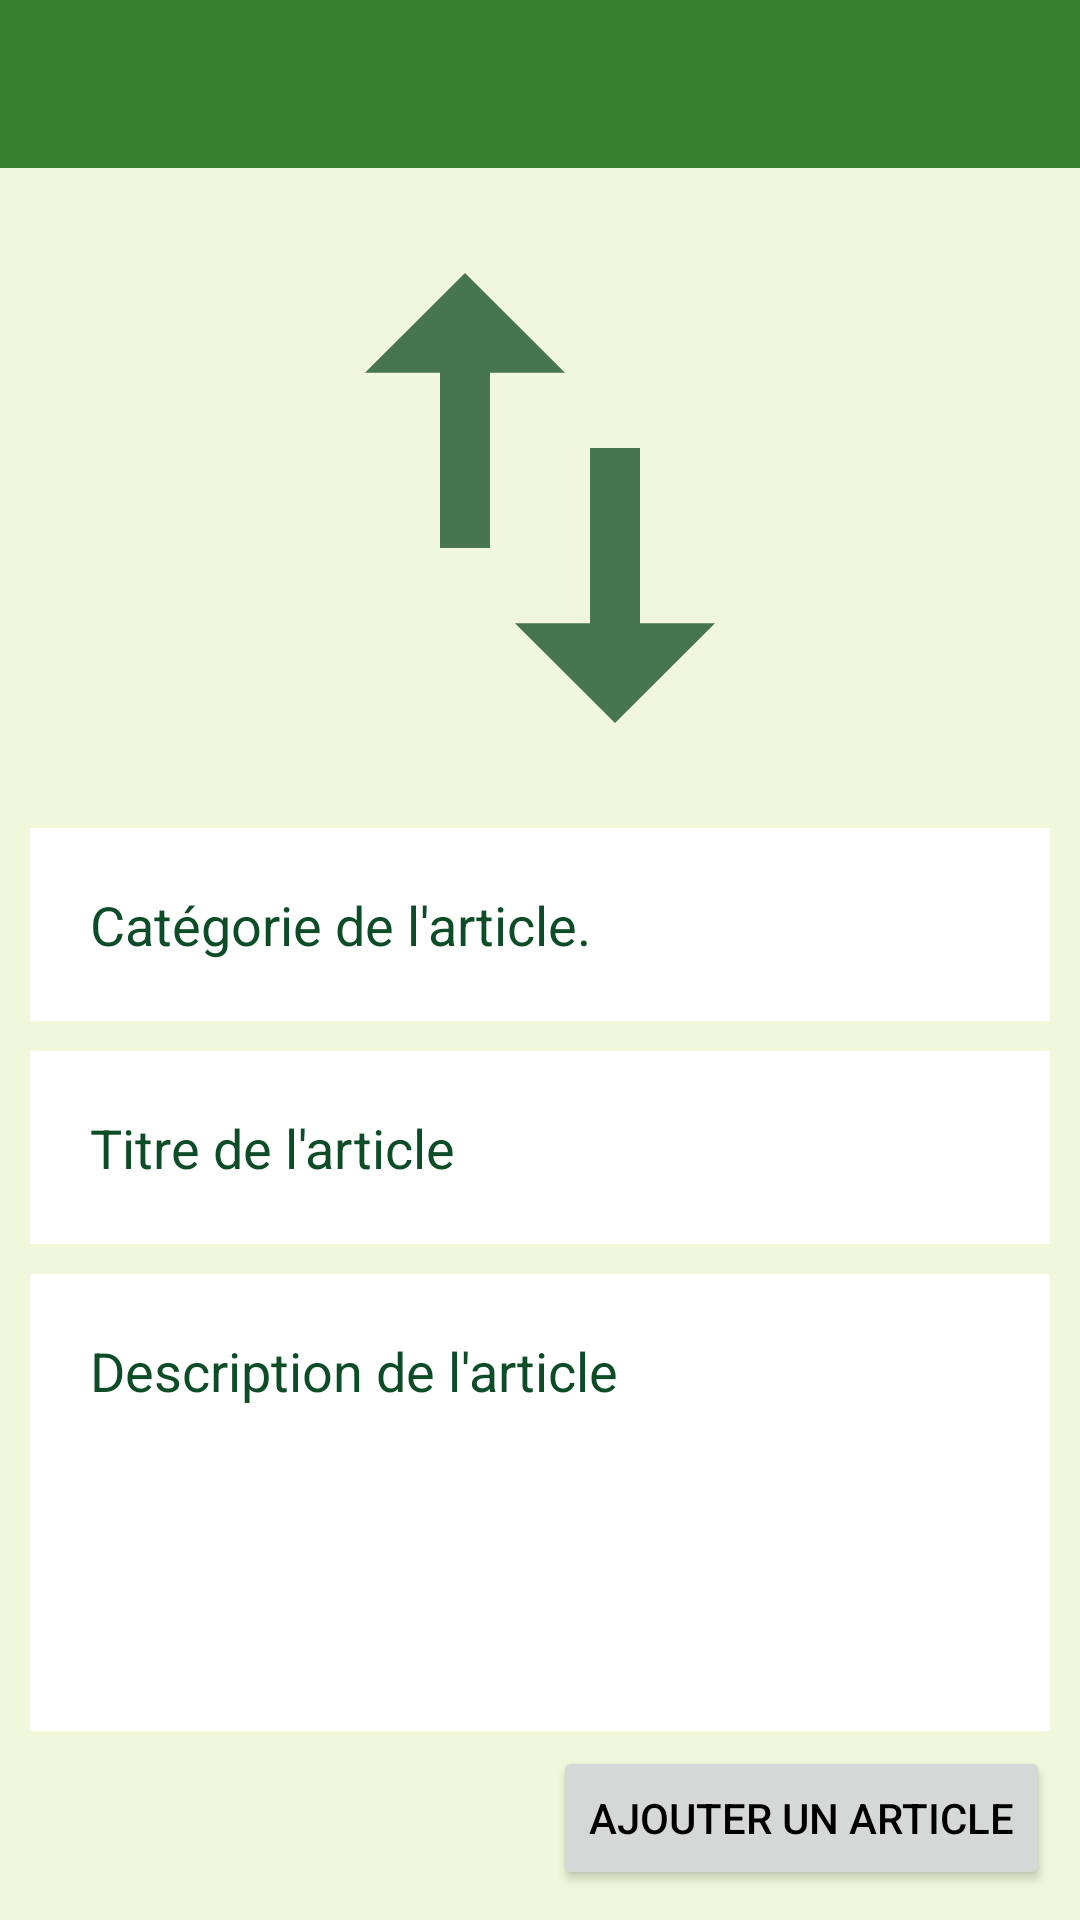

This screen was rendered from an Android layout file. Write that file and the resources it references.
<!-- AndroidManifest.xml: application theme Theme.Xpro -->
<!-- res/layout/activity_add.xml -->
<?xml version="1.0" encoding="utf-8"?>
<RelativeLayout xmlns:android="http://schemas.android.com/apk/res/android"
    xmlns:app="http://schemas.android.com/apk/res-auto"
    xmlns:tools="http://schemas.android.com/tools"
    android:layout_width="match_parent"
    android:layout_height="match_parent"
    tools:context=".AddActivity">

    <androidx.appcompat.widget.Toolbar
        android:id="@+id/toolbar"
        android:layout_alignParentTop="true"
        android:minHeight="?attr/actionBarSize"
        app:titleTextColor="@android:color/white"
        android:background="?attr/colorPrimary"
        android:layout_width="match_parent"
        android:layout_height="wrap_content" />

    <ImageView
        android:id="@+id/imArticle"
        android:layout_width="200dp"
        android:layout_height="200dp"
        android:layout_below="@+id/toolbar"
        android:layout_centerHorizontal="true"
        android:layout_marginStart="10dp"
        android:layout_marginTop="10dp"
        android:layout_marginEnd="10dp"
        android:contentDescription="@string/imArticle"
        android:src="@drawable/ic_action_logo" />

    <AutoCompleteTextView
        android:id="@+id/actvCategorie"
        android:layout_width="match_parent"
        android:layout_height="wrap_content"
        android:layout_below="@+id/imArticle"
        android:layout_marginStart="10dp"
        android:layout_marginTop="10dp"
        android:layout_marginEnd="10dp"
        android:background="@color/white"
        android:hint="@string/categorieArticle"
        android:inputType="text"
        android:padding="20dp"
        android:textColor="@color/green"
        android:textColorHint="@color/green" />

    <EditText
        android:id="@+id/edtvItemtitre"
        android:layout_width="match_parent"
        android:layout_height="wrap_content"
        android:layout_below="@+id/actvCategorie"
        android:layout_marginStart="10dp"
        android:layout_marginTop="10dp"
        android:layout_marginEnd="10dp"
        android:background="@color/white"
        android:hint="@string/item_titre"
        android:inputType="text"
        android:padding="20dp"
        android:textColor="@color/green"
        android:textColorHint="@color/green" />

    <EditText
        android:id="@+id/edtvItemdescription"
        android:layout_width="match_parent"
        android:layout_height="wrap_content"
        android:layout_below="@+id/edtvItemtitre"
        android:layout_marginStart="10dp"
        android:layout_marginTop="10dp"
        android:layout_marginEnd="10dp"
        android:layout_above="@+id/btAddarticle"
        android:background="@color/white"
        android:gravity="top"
        android:hint="@string/item_description"
        android:inputType="text"
        android:minHeight="200dp"
        android:padding="20dp"
        android:textColor="@color/green"
        android:textColorHint="@color/green" />

    <Button
        android:id="@+id/btAddarticle"
        android:layout_width="wrap_content"
        android:layout_height="wrap_content"
        android:layout_alignParentEnd="true"
        android:layout_alignParentBottom="true"
        android:layout_marginStart="10dp"
        android:layout_marginTop="5dp"
        android:layout_marginEnd="10dp"
        android:layout_marginBottom="10dp"
        android:text="@string/add_article" />

</RelativeLayout>
<!-- resources referenced by this layout -->
<resources>
  <color name="green">#0C4C27</color>
  <color name="white">#FFFFFFFF</color>
  <!-- drawable ic_action_logo (drawable-anydpi) -->
  <vector xmlns:android="http://schemas.android.com/apk/res/android"
      android:width="24dp"
      android:height="24dp"
      android:viewportWidth="24"
      android:viewportHeight="24"
      android:tint="#1C5528"
      android:alpha="0.8">
    <path
        android:fillColor="@android:color/white"
        android:pathData="M9,3L5,6.99h3L8,14h2L10,6.99h3L9,3zM16,17.01L16,10h-2v7.01h-3L15,21l4,-3.99h-3z"/>
  </vector>
  <string name="add_article">AJOUTER UN ARTICLE</string>
  <string name="categorieArticle">Catégorie de l\'article.</string>
  <string name="imArticle">PHOTO DE L\'ARTICLE.</string>
  <string name="item_description">Description de l\'article</string>
  <string name="item_titre">Titre de l\'article</string>
  <style name="Theme.Xpro" parent="Theme.MaterialComponents.DayNight.NoActionBar">
          
          <item name="colorPrimary">@color/lm_green_1</item> 
          <item name="colorPrimaryVariant">@color/lm_green_0</item> 
          <item name="colorOnPrimary">@color/white</item>
          
          <item name="colorSecondary">@color/lm_green_2</item> 
          <item name="colorSecondaryVariant">@color/teal_700</item>
          <item name="colorOnSecondary">@color/black</item>
          
          <item name="android:statusBarColor" tools:targetApi="l">?attr/colorPrimaryVariant</item>
          
          <item name="android:windowBackground">@color/lm_green_4</item>
          <item name="android:textColor">@color/black</item>
          <item name="background_ll">@color/lm_green_2_transp</item>
          <item name="background_edtv">@color/dm_gray_2_transp</item>
  
      </style>
  <color name="lm_green_1">#36802d</color>
  <color name="lm_green_0">#234d20</color>
  <color name="lm_green_2">#77ab59</color>
  <color name="teal_700">#FF018786</color>
  <color name="black">#FF000000</color>
  <color name="lm_green_4">#f0f7da</color>
  <color name="lm_green_2_transp">#9977ab59</color>
  <color name="dm_gray_2_transp">#99555555</color>
</resources>
